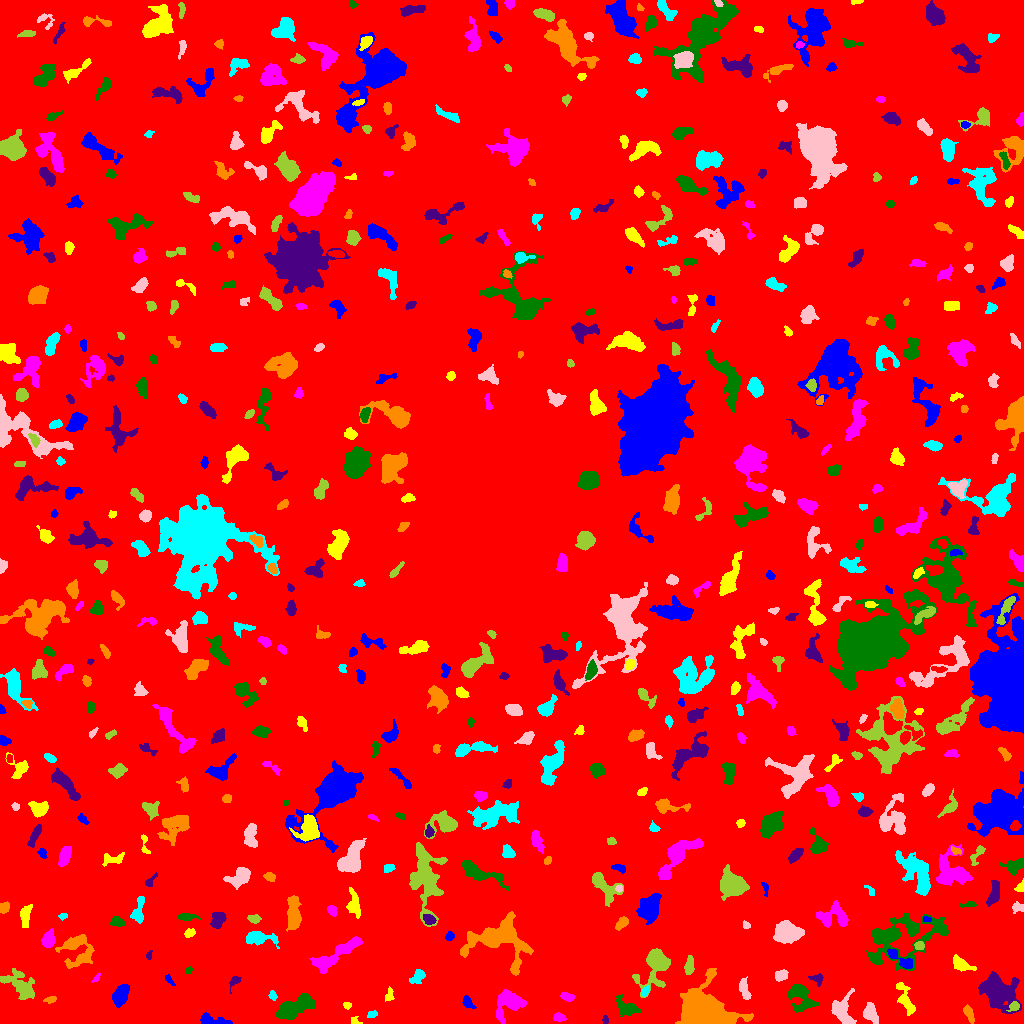

Data behind this chart, as committed beside it:
ID, X, Y, A, B, theta, total_flux, mu_max, mu_median, mu_mean, R_fwhm, R_e, R10, R90, x_start, x_end, y_start, y_end, area, greylevel
0, 513.5, 507, 302.3, 301.2, 0.225, 2149310, 14.0, 2.0, 2.607, 109.4, 243.4, 94.04, 390.8, 0, 1023, 0, 1023, 824292, 2.607
1, 212.2, 3.233, 8.464, 2.35, -0.1306, 896.0, 9.0, 4.0, 4.148, 5.015, 4.754, 1.871, 7.313, 200, 232, 0, 11, 216, 9.148
2, 355, 2.316, 2.707, 1.839, -0.454, 133.0, 4.0, 2.0, 2.111, 3.656, 2.459, 0.9772, 3.742, 351, 362, 0, 7, 63, 8.111
3, 559.2, 6.218, 2.743, 2.023, -0.2598, 312.0, 7.0, 3.0, 3.12, 3.568, 2.985, 1.262, 4.72, 553, 566, 2, 11, 100, 9.12
4, 295.2, 16.46, 10.65, 4.263, 0.4215, 2458, 9.0, 4.0, 4.124, 8.538, 7.939, 3.09, 12.18, 275, 315, 4, 30, 596, 9.124
5, 605.1, 3.664, 2.083, 1.413, -1.529, 125.0, 5.0, 2.0, 2.5, 2.764, 2.257, 0.7979, 3.432, 602, 608, 0, 8, 50, 8.5
6, 968.9, 9.881, 4.809, 1.847, -1.161, 396.0, 6.0, 3.0, 2.891, 5.015, 3.742, 1.493, 5.642, 963, 974, 0, 19, 137, 8.891
7, 372.3, 9.203, 2.638, 1.641, 0.2038, 153.0, 4.0, 2.0, 2.25, 3.989, 2.585, 0.9772, 3.989, 367, 377, 6, 13, 68, 8.25
8, 870, 10.34, 4.706, 3.142, -1.167, 1131, 11.0, 4.0, 4.833, 5.046, 4.618, 1.784, 7.464, 863, 878, 0, 21, 234, 9.833
9, 1014, 16.98, 2.858, 2.067, 0.5548, 308.0, 7.0, 3.0, 3.312, 3.523, 2.985, 1.128, 4.787, 1006, 1019, 12, 22, 93, 12.31
10, 162.6, 10.84, 3.731, 3.481, 0.2415, 757.0, 7.0, 4.0, 4.07, 5.997, 4.549, 1.784, 6.77, 152, 170, 4, 20, 186, 9.07
11, 121.1, 28.92, 5.271, 3.219, 1.146, 2284, 18.0, 7.0, 7.716, 6.077, 5.202, 2.034, 8.33, 112, 129, 16, 39, 296, 12.72
12, 347.1, 17.99, 1.717, 1.57, -0.3616, 131.0, 6.0, 2.0, 2.382, 2.585, 1.954, 0.7979, 3.29, 343, 351, 14, 21, 55, 8.382
13, 509.2, 21.05, 7.738, 5.927, 0.3347, 1570, 8.0, 3.0, 3.013, 8.156, 6.91, 2.646, 10.81, 496, 527, 0, 34, 521, 9.013
14, 625.6, 16.51, 6.749, 3.642, -0.617, 661.0, 5.0, 2.0, 2.303, 6.283, 5.441, 2.185, 8.253, 616, 641, 7, 29, 287, 9.303
15, 998.6, 31.25, 9.849, 7.621, -0.6703, 4928, 11.0, 5.0, 4.978, 11.33, 9.885, 3.909, 15.46, 978, 1021, 10, 52, 990, 9.978
16, 50.43, 23.76, 2.917, 1.455, 0.2178, 163.0, 6.0, 2.0, 2.145, 3.038, 2.394, 0.9772, 3.989, 43, 56, 20, 27, 76, 9.145
17, 272.7, 28.13, 2.22, 1.717, -1.322, 158.0, 6.0, 2.0, 2.29, 2.877, 2.394, 0.7979, 3.949, 268, 277, 23, 33, 69, 9.29
18, 841.9, 12.34, 7.316, 4.862, -1.339, 2161, 12.0, 5.0, 5.182, 7.485, 6.283, 2.523, 9.853, 831, 856, 0, 35, 417, 10.18
19, 21.36, 37.32, 9.457, 4.558, -0.6665, 2365, 15.0, 3.0, 4.445, 5.323, 6.408, 2.326, 11.18, 0, 34, 24, 55, 532, 9.445
20, 69.55, 33.0, 3.725, 2.879, 1.122, 528.0, 7.0, 3.0, 2.933, 4.514, 4.068, 1.596, 6.482, 64, 77, 24, 39, 180, 8.933
21, 468.2, 20.67, 3.45, 2.037, -0.9131, 220.0, 4.0, 2.0, 1.913, 4.652, 3.192, 1.262, 4.951, 462, 476, 15, 28, 115, 8.913
22, 389, 27.76, 3.49, 1.861, 1.265, 190.0, 6.0, 2.0, 2.065, 2.985, 2.764, 0.9772, 4.618, 385, 394, 22, 37, 92, 8.065
23, 566.7, 26.85, 3.395, 1.988, -0.2523, 218.0, 4.0, 2.0, 2.0, 4.687, 3.241, 1.262, 5.171, 560, 575, 22, 31, 109, 8.0
24, 800.4, 26.28, 8.254, 5.062, -0.9977, 1241, 8.0, 2.0, 2.68, 6.482, 6.333, 2.326, 10.19, 788, 819, 11, 39, 463, 8.68
25, 234.4, 42.38, 3.54, 2.02, 0.9546, 190.0, 5.0, 2.0, 2.0, 3.141, 2.877, 1.128, 4.72, 229, 241, 30, 47, 95, 8.0
26, 702.7, 9.635, 9.462, 7.56, 0.002175, 52514, 150.0, 10.0, 30.32, 9.097, 8.575, 3.385, 15.53, 675, 753, 0, 55, 1732, 35.32
27, 645, 32.18, 2.632, 1.519, 1.16, 178.0, 6.0, 3.0, 2.738, 3.338, 2.585, 0.7979, 3.989, 641, 648, 27, 38, 65, 10.74
28, 744.2, 34.15, 5.622, 2.15, -1.287, 536.0, 7.0, 3.0, 3.011, 4.549, 4.107, 1.596, 6.433, 739, 751, 24, 47, 178, 9.011
29, 655.4, 58.97, 10.46, 6.167, 1.234, 2571, 14.0, 3.0, 3.742, 6.129, 6.956, 2.585, 11.99, 632, 670, 26, 75, 687, 9.742
30, 954.5, 43.71, 2.195, 1.706, -0.7845, 151.0, 5.0, 3.0, 2.603, 3.192, 2.459, 0.9772, 3.7, 950, 958, 40, 47, 58, 8.603
31, 169.5, 43.11, 3.375, 1.273, -0.8233, 141.0, 4.0, 2.0, 2.104, 3.7, 2.523, 0.9772, 3.868, 165, 175, 38, 49, 67, 8.104
32, 905.3, 23.93, 9.165, 2.677, -1.175, 815.0, 7.0, 2.0, 2.735, 5.499, 5.171, 1.954, 8.234, 896, 915, 8, 41, 298, 8.735
33, 96.2, 45.5, 2.24, 1.074, 0.8565, 74.0, 5.0, 1.0, 1.396, 1.693, 1.784, 0.5642, 3.192, 91, 100, 41, 51, 53, 8.396
34, 188.9, 52.96, 1.921, 1.319, 0.9715, 140.0, 7.0, 3.0, 3.111, 2.394, 1.954, 0.7979, 3.09, 186, 192, 50, 57, 45, 9.111
35, 816.8, 44.73, 3.761, 2.561, -0.2809, 229.0, 4.0, 2.0, 2.082, 4.918, 3.338, 1.262, 5.202, 808, 823, 37, 50, 110, 10.08
36, 496.8, 83.83, 16.53, 10.93, -0.113, 6473, 15.0, 4.0, 4.746, 8.292, 11, 3.909, 18.06, 460, 533, 48, 112, 1364, 9.746
37, 417.9, 47.15, 4.103, 2.584, 0.8959, 784.0, 10.0, 4.0, 4.81, 4.754, 3.785, 1.493, 6.18, 409, 425, 40, 54, 163, 9.81
38, 781, 48.06, 3.247, 2.496, 0.4642, 569.0, 8.0, 4.0, 4.311, 5.171, 3.742, 1.493, 5.67, 775, 788, 42, 54, 132, 9.311
39, 689.1, 57.96, 4.609, 2.056, 1.469, 383.0, 5.0, 2.0, 2.487, 4.886, 3.909, 1.596, 5.997, 684, 694, 49, 68, 154, 8.487
40, 389.9, 63.4, 3.071, 2.501, -1.018, 582.0, 10.0, 4.0, 4.157, 4.184, 3.432, 1.382, 5.585, 384, 397, 55, 69, 140, 10.16
41, 900.6, 63.97, 8.61, 2.385, -0.6192, 759.0, 7.0, 3.0, 3.373, 5.809, 4.787, 1.871, 7.378, 887, 912, 55, 75, 225, 11.37
42, 960.9, 59.1, 5.036, 2.649, -0.473, 788.0, 9.0, 3.0, 3.566, 4.853, 4.184, 1.693, 6.91, 953, 976, 52, 69, 221, 9.566
43, 335.5, 68.71, 15.73, 3.629, 0.58, 2505, 9.0, 4.0, 4.147, 8.903, 7.939, 3.09, 12.11, 309, 362, 50, 87, 604, 9.147
44, 902.9, 85.69, 23.18, 11.47, 0.3583, 5699, 9.0, 3.0, 3.549, 11.44, 12.85, 4.918, 20.13, 866, 948, 53, 110, 1606, 8.549
45, 148.8, 67.75, 2.072, 1.441, 1.367, 106.0, 4.0, 2.0, 2.163, 3.338, 2.185, 0.7979, 3.29, 146, 152, 64, 73, 49, 10.16
46, 77.07, 74.58, 8.842, 7.678, -1.391, 2336, 13.0, 3.0, 3.953, 5.382, 7.313, 2.706, 12.03, 55, 94, 55, 89, 591, 8.953
47, 258.9, 85.29, 7.965, 3.163, -0.07714, 1340, 10.0, 4.0, 4.161, 6.257, 5.528, 2.111, 8.813, 246, 279, 75, 92, 322, 10.16
48, 787.2, 92.01, 6.063, 4.727, -0.01194, 1957, 12.0, 3.0, 3.763, 5.89, 6.232, 2.326, 10.6, 773, 804, 80, 103, 520, 9.763
49, 919.3, 77.84, 2.454, 1.965, 0.07694, 307.0, 8.0, 4.0, 3.79, 3.7, 2.821, 1.128, 4.406, 914, 924, 74, 82, 81, 11.79
50, 980.8, 84.32, 3.749, 3.021, -1.524, 545.0, 7.0, 3.0, 3.609, 4.787, 3.989, 1.596, 6.129, 974, 988, 74, 91, 151, 8.609
51, 449.5, 87.33, 1.919, 1.636, 0.6409, 108.0, 4.0, 1.0, 1.44, 3.241, 2.257, 0.7979, 3.613, 445, 454, 83, 92, 75, 8.44
52, 189.5, 90.46, 2.493, 1.855, 0.4039, 222.0, 6.0, 2.0, 2.552, 3.613, 2.706, 0.9772, 4.26, 184, 195, 86, 95, 87, 11.55
53, 48.56, 83.81, 3.883, 2.734, 1.324, 1035, 13.0, 5.0, 5.149, 4.652, 4.107, 1.596, 6.58, 41, 55, 76, 95, 201, 13.15
54, 116.8, 101.7, 3.151, 2.192, -0.2044, 470.0, 9.0, 3.0, 3.76, 3.868, 3.29, 1.262, 5.293, 110, 125, 97, 107, 125, 12.76
55, 217.3, 103.8, 4.409, 2.963, 1.211, 682.0, 7.0, 3.0, 3.311, 5.262, 4.514, 1.871, 7.024, 210, 226, 95, 111, 206, 10.31
56, 622.1, 100.6, 3.526, 2.139, 0.809, 393.0, 8.0, 3.0, 3.0, 3.868, 3.432, 1.262, 5.499, 615, 628, 93, 107, 131, 9.0
57, 138.6, 113.2, 7.697, 2.559, 1.374, 651.0, 7.0, 2.0, 2.893, 4.918, 4.442, 1.693, 7.159, 130, 144, 100, 127, 225, 10.89
58, 746.2, 98.33, 1.954, 1.618, -0.6906, 113.0, 4.0, 2.0, 2.055, 3.241, 2.257, 0.7979, 3.613, 743, 750, 95, 103, 55, 8.055
59, 253.6, 104.7, 3.168, 1.994, -0.1065, 321.0, 6.0, 3.0, 3.178, 4.406, 3.192, 1.262, 4.951, 247, 261, 100, 109, 101, 9.178
... 553 more rows
